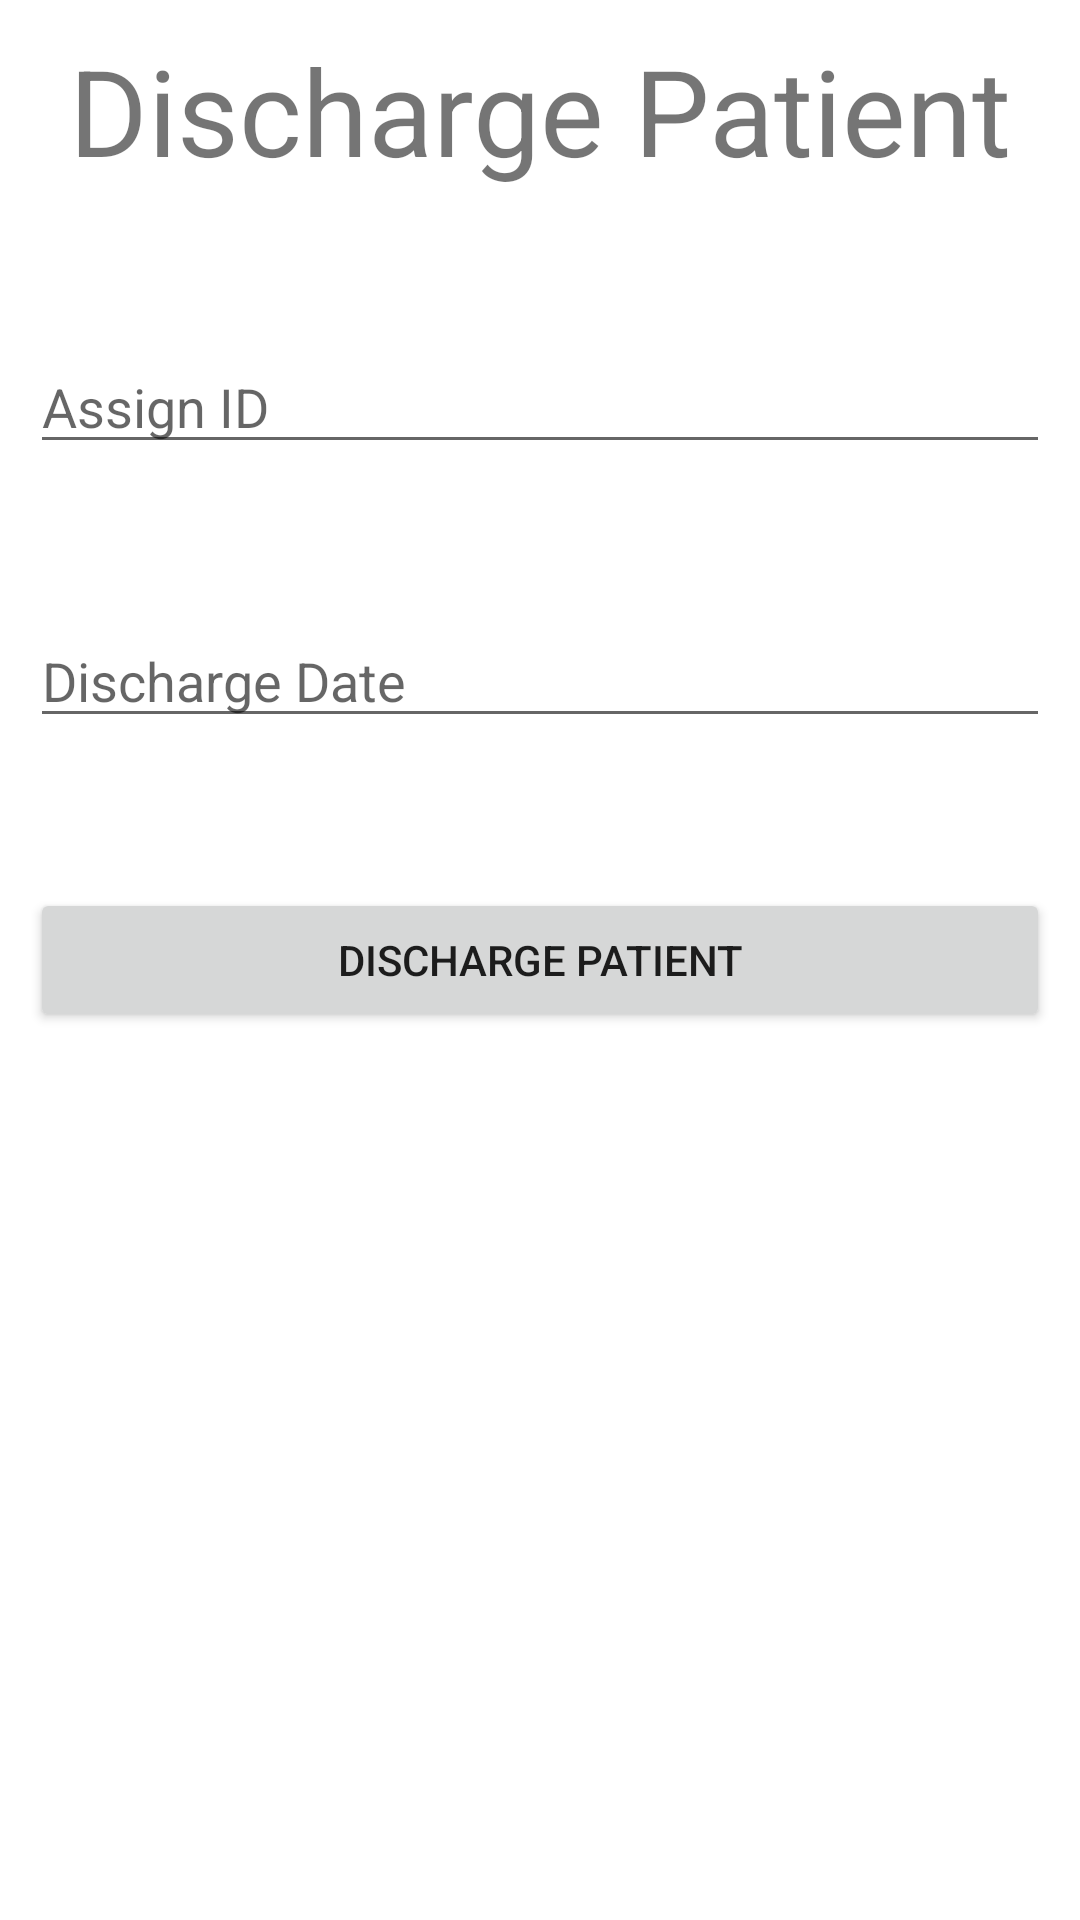

The Android layout XML behind this screen, and the referenced resources:
<!-- AndroidManifest.xml: application theme Theme.HMS2 -->
<!-- res/layout/activity_discharge.xml -->
<?xml version="1.0" encoding="utf-8"?>

<RelativeLayout xmlns:android="http://schemas.android.com/apk/res/android"
    xmlns:app="http://schemas.android.com/apk/res-auto"
    xmlns:tools="http://schemas.android.com/tools"
    android:layout_width="match_parent"
    android:layout_height="match_parent"
    android:padding="10dp"
    tools:context=".Discharge">

    <TextView
        android:id="@+id/textviewdischarge"
        android:layout_width="390dp"
        android:layout_height="wrap_content"
        android:text="Discharge Patient"
        android:textSize="40dp"
        android:textAlignment="center"
        app:layout_constraintBottom_toBottomOf="parent"
        app:layout_constraintLeft_toLeftOf="parent"
        app:layout_constraintRight_toRightOf="parent"
        app:layout_constraintTop_toTopOf="parent"
        android:gravity="center_horizontal" />

    <EditText
        android:id="@+id/assignid"
        android:layout_width="match_parent"
        android:layout_height="wrap_content"
        android:layout_marginTop="50dp"
        android:hint="Assign ID"
        android:layout_below="@+id/textviewdischarge"/>

    <EditText
        android:id="@+id/dischargedate"
        android:layout_width="match_parent"
        android:layout_height="wrap_content"
        android:hint="Discharge Date"
        android:layout_marginTop="50dp"
        android:layout_below="@+id/assignid"/>

    <Button
        android:id="@+id/btn_discharge"
        android:layout_width="match_parent"
        android:layout_height="wrap_content"
        android:text="Discharge Patient"
        android:layout_marginTop="50dp"
        android:layout_below="@+id/dischargedate"/>

</RelativeLayout>
<!-- resources referenced by this layout -->
<resources>
  <style name="Theme.HMS2" parent="Theme.MaterialComponents.DayNight.DarkActionBar">
          
          <item name="colorPrimary">@color/purple_500</item>
          <item name="colorPrimaryVariant">@color/purple_700</item>
          <item name="colorOnPrimary">@color/white</item>
          
          <item name="colorSecondary">@color/teal_200</item>
          <item name="colorSecondaryVariant">@color/teal_700</item>
          <item name="colorOnSecondary">@color/black</item>
          
          <item name="android:statusBarColor" tools:targetApi="l">?attr/colorPrimaryVariant</item>
          
      </style>
  <!-- not gathered from this repository: default colours our renderer supplied (Android Studio template values) -->
  <color name="purple_500">#FF6200EE</color>
  <color name="purple_700">#FF3700B3</color>
  <color name="teal_200">#FF03DAC5</color>
  <color name="teal_700">#FF018786</color>
  <color name="black">#FF000000</color>
  <color name="white">#FFFFFFFF</color>
</resources>
